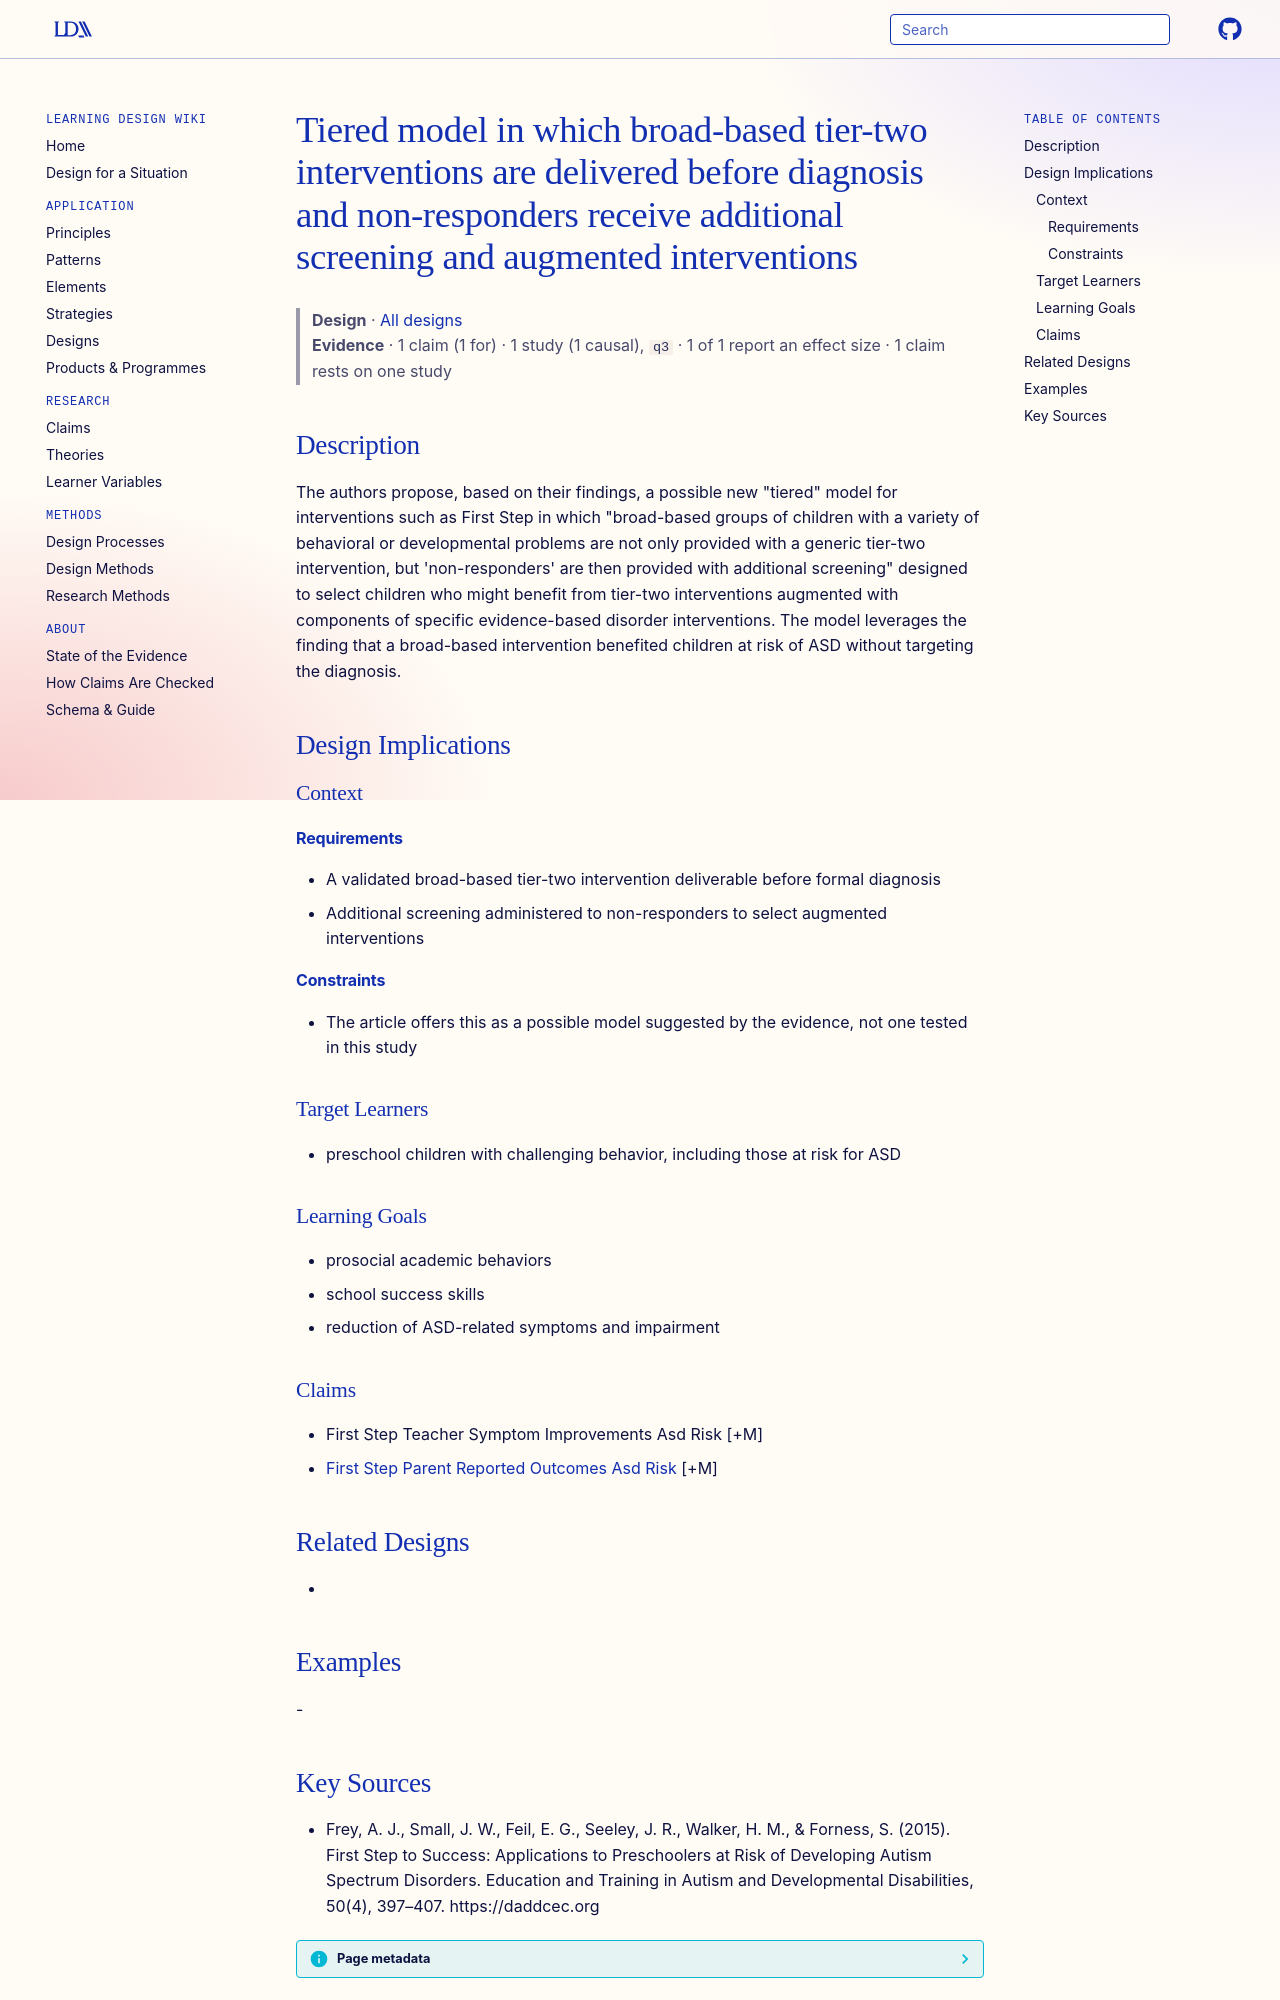

repository: Learning-Design-Alliance/learning-wiki · page: designs/tiered-nonresponder-screening-model-asd/index.html · generator: mkdocs

---
type: design
id: tiered-nonresponder-screening-model-asd
title: Tiered model in which broad-based tier-two interventions are delivered before diagnosis and non-responders receive additional screening and augmented interventions
description: "The authors propose, based on their findings, a possible new \"tiered\" model for interventions such as First Step in which \"broad-based groups of children with a variety of behavioral or developmental problems are not..."
status: review
generated:
  by: "process:settle-candidates"
  at: 2026-11-02
sources:
  - id: frey-2015
    resource: "https://daddcec.org"
    title: "Frey, A. J., Small, J. W., Feil, E. G., Seeley, J. R., Walker, H. M., & Forness, S. (2015). First Step to Success: Applications to Preschoolers at Risk of Developing Autism Spectrum Disorders. Education and Training in Autism and Developmental Disabilities, 50(4), 397–407. https://daddcec.org"
    author: "Frey, A. J., Small, J. W., Feil, E. G., Seeley, J. R., Walker, H. M., & Forness, S"
---

# Tiered model in which broad-based tier-two interventions are delivered before diagnosis and non-responders receive additional screening and augmented interventions

> **Design** · [All designs](index.md)
> **Evidence** · 1 claim (1 for) · 1 study (1 causal), `q3` · 1 of 1 report an effect size · 1 claim rests on one study

## Description
The authors propose, based on their findings, a possible new "tiered" model for interventions such as First Step in which "broad-based groups of children with a variety of behavioral or developmental problems are not only provided with a generic tier-two intervention, but 'non-responders' are then provided with additional screening" designed to select children who might benefit from tier-two interventions augmented with components of specific evidence-based disorder interventions. The model leverages the finding that a broad-based intervention benefited children at risk of ASD without targeting the diagnosis.

## Design Implications

### Context
#### Requirements
- A validated broad-based tier-two intervention deliverable before formal diagnosis
- Additional screening administered to non-responders to select augmented interventions
#### Constraints
- The article offers this as a possible model suggested by the evidence, not one tested in this study

### Target Learners
- preschool children with challenging behavior, including those at risk for ASD

### Learning Goals
- prosocial academic behaviors
- school success skills
- reduction of ASD-related symptoms and impairment

### Claims
- First Step Teacher Symptom Improvements Asd Risk [+M]
- [First Step Parent Reported Outcomes Asd Risk](../claims/first-step-parent-reported-outcomes-asd-risk.md) [+M]

## Related Designs
- 

## Examples
-
